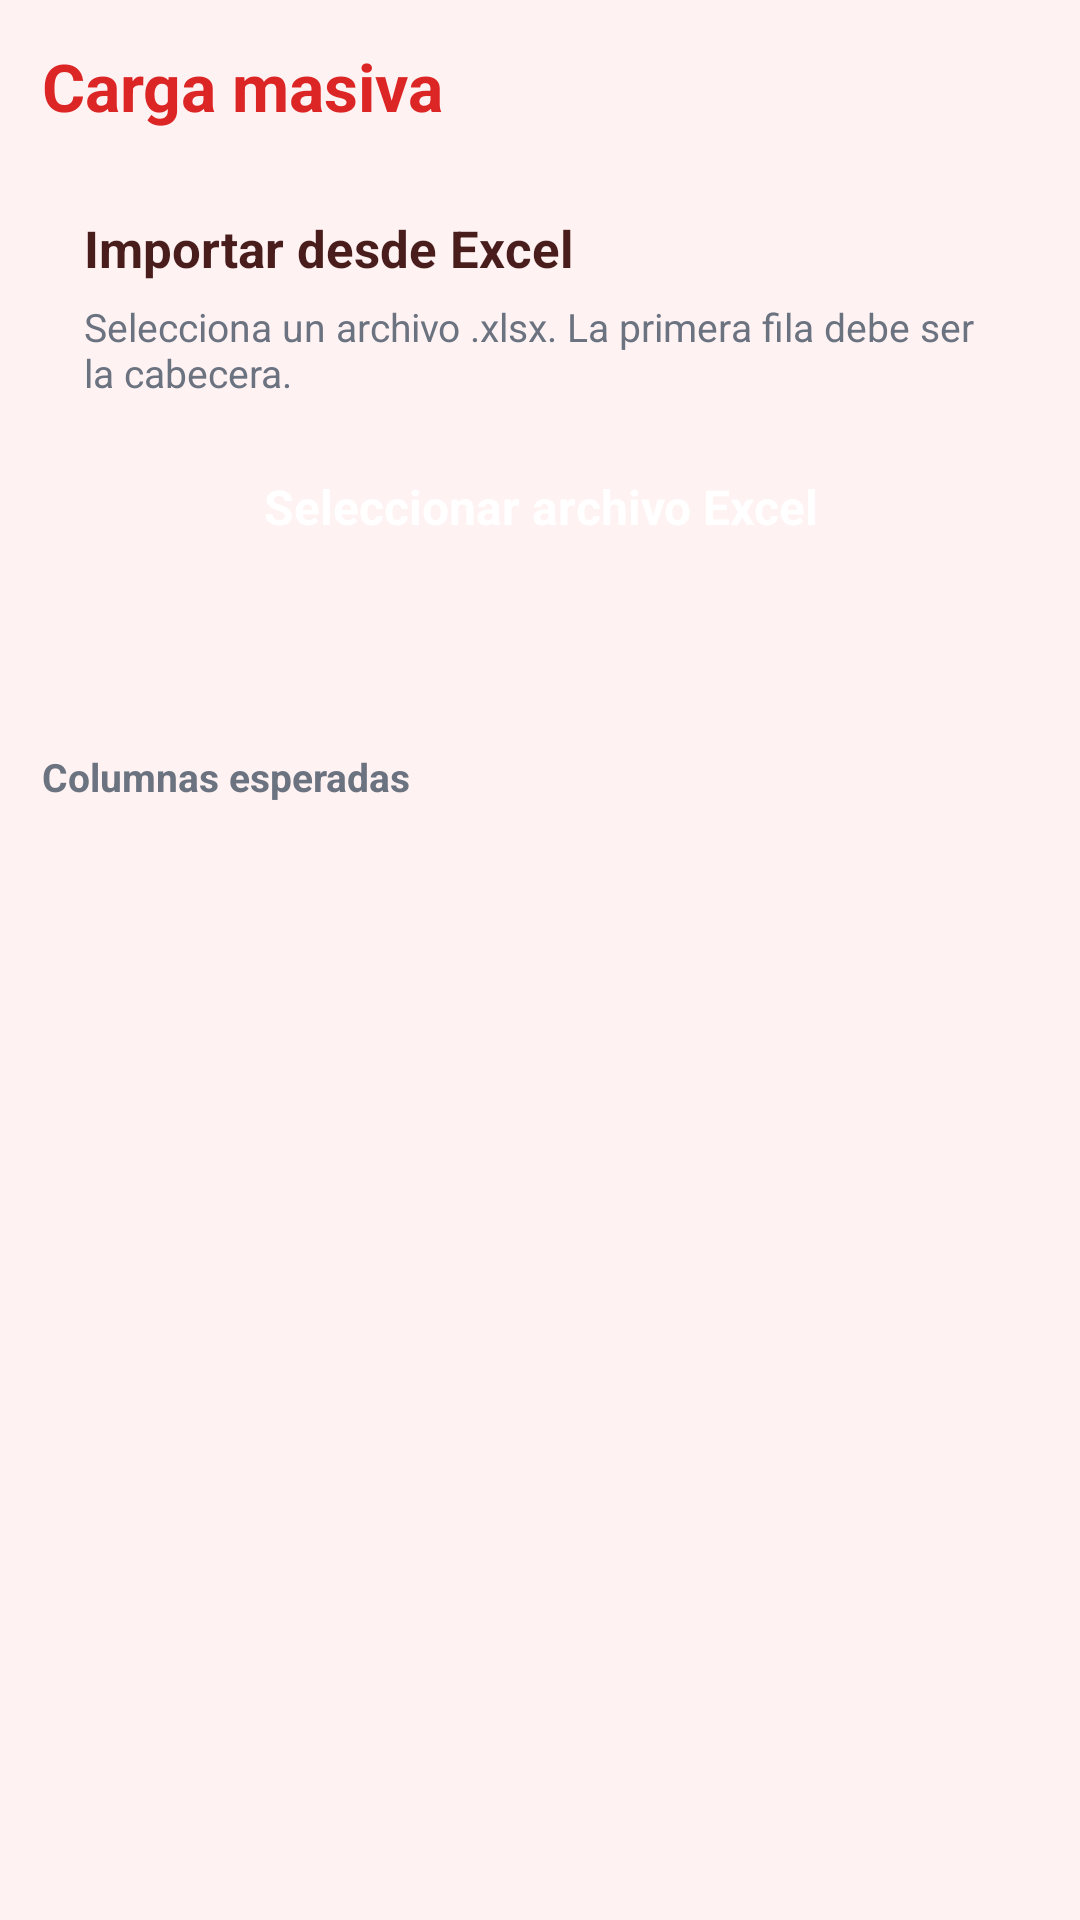

Android layout source for this screen:
<!-- AndroidManifest.xml: application theme AppTheme -->
<!-- res/layout/activity_carga_masiva.xml -->
<?xml version="1.0" encoding="utf-8"?>
<LinearLayout xmlns:android="http://schemas.android.com/apk/res/android"
    android:layout_width="match_parent"
    android:layout_height="match_parent"
    android:orientation="vertical"
    android:fitsSystemWindows="true"
    android:background="@color/bg">

    <TextView
        android:id="@+id/masivaTitle"
        android:layout_width="wrap_content"
        android:layout_height="wrap_content"
        android:layout_margin="14dp"
        style="@style/Title"
        android:text="Carga masiva" />

    <LinearLayout
        android:layout_width="match_parent"
        android:layout_height="wrap_content"
        android:orientation="vertical"
        android:layout_marginLeft="14dp"
        android:layout_marginRight="14dp"
        style="@style/Card">

        <TextView
            android:layout_width="wrap_content"
            android:layout_height="wrap_content"
            style="@style/Section"
            android:text="Importar desde Excel" />

        <TextView
            android:id="@+id/masivaDesc"
            android:layout_width="wrap_content"
            android:layout_height="wrap_content"
            android:layout_marginTop="6dp"
            android:text="Selecciona un archivo .xlsx. La primera fila debe ser la cabecera."
            android:textColor="@color/text_secondary"
            android:textSize="13sp" />

        <Button
            android:id="@+id/btnSeleccionar"
            style="@style/BtnPrimary"
            android:layout_width="match_parent"
            android:layout_height="wrap_content"
            android:layout_marginTop="12dp"
            android:text="Seleccionar archivo Excel" />

        <TextView
            android:id="@+id/masivaResultado"
            android:layout_width="match_parent"
            android:layout_height="wrap_content"
            android:layout_marginTop="10dp"
            android:textColor="@color/text_primary"
            android:textSize="14sp" />
    </LinearLayout>

    <TextView
        android:layout_width="wrap_content"
        android:layout_height="wrap_content"
        android:layout_marginLeft="14dp"
        android:layout_marginTop="14dp"
        style="@style/Label"
        android:text="Columnas esperadas" />

    <ScrollView
        android:layout_width="match_parent"
        android:layout_height="0dp"
        android:layout_weight="1">

        <TextView
            android:id="@+id/masivaColumnas"
            android:layout_width="match_parent"
            android:layout_height="wrap_content"
            android:layout_marginLeft="14dp"
            android:layout_marginRight="14dp"
            android:layout_marginTop="4dp"
            android:textColor="@color/text_secondary"
            android:textSize="12sp" />
    </ScrollView>
</LinearLayout>
<!-- resources referenced by this layout -->
<resources>
  <color name="bg">#FEF2F2</color>
  <color name="text_primary">#4A1D1D</color>
  <color name="text_secondary">#6B7280</color>
  <style name="BtnPrimary" parent="android:Widget.Button">
          <item name="android:background">@drawable/bg_button_primary</item>
          <item name="android:textColor">#FFFFFF</item>
          <item name="android:textSize">16sp</item>
          <item name="android:textStyle">bold</item>
          <item name="android:textAllCaps">false</item>
          <item name="android:paddingLeft">18dp</item>
          <item name="android:paddingRight">18dp</item>
          <item name="android:paddingTop">10dp</item>
          <item name="android:paddingBottom">10dp</item>
      </style>
  <style name="Card">
          <item name="android:background">@drawable/bg_card</item>
          <item name="android:padding">14dp</item>
      </style>
  <style name="Label">
          <item name="android:textSize">13sp</item>
          <item name="android:textStyle">bold</item>
          <item name="android:textColor">@color/text_secondary</item>
      </style>
  <style name="Section">
          <item name="android:textSize">17sp</item>
          <item name="android:textStyle">bold</item>
          <item name="android:textColor">@color/text_primary</item>
      </style>
  <style name="Title">
          <item name="android:textSize">22sp</item>
          <item name="android:textStyle">bold</item>
          <item name="android:textColor">@color/primary</item>
      </style>
  <style name="AppTheme" parent="android:Theme.Material.Light.NoActionBar">
          <item name="android:statusBarColor">@color/primary</item>
          <item name="android:navigationBarColor">@color/primary</item>
          <item name="android:windowBackground">@color/bg</item>
          <item name="android:colorAccent">@color/primary</item>
          <item name="android:forceDarkAllowed">false</item>
          <item name="android:windowOptOutEdgeToEdgeEnforcement">true</item>
          <item name="android:windowLayoutInDisplayCutoutMode">shortEdges</item>
      </style>
  <color name="primary">#DC2626</color>
</resources>
